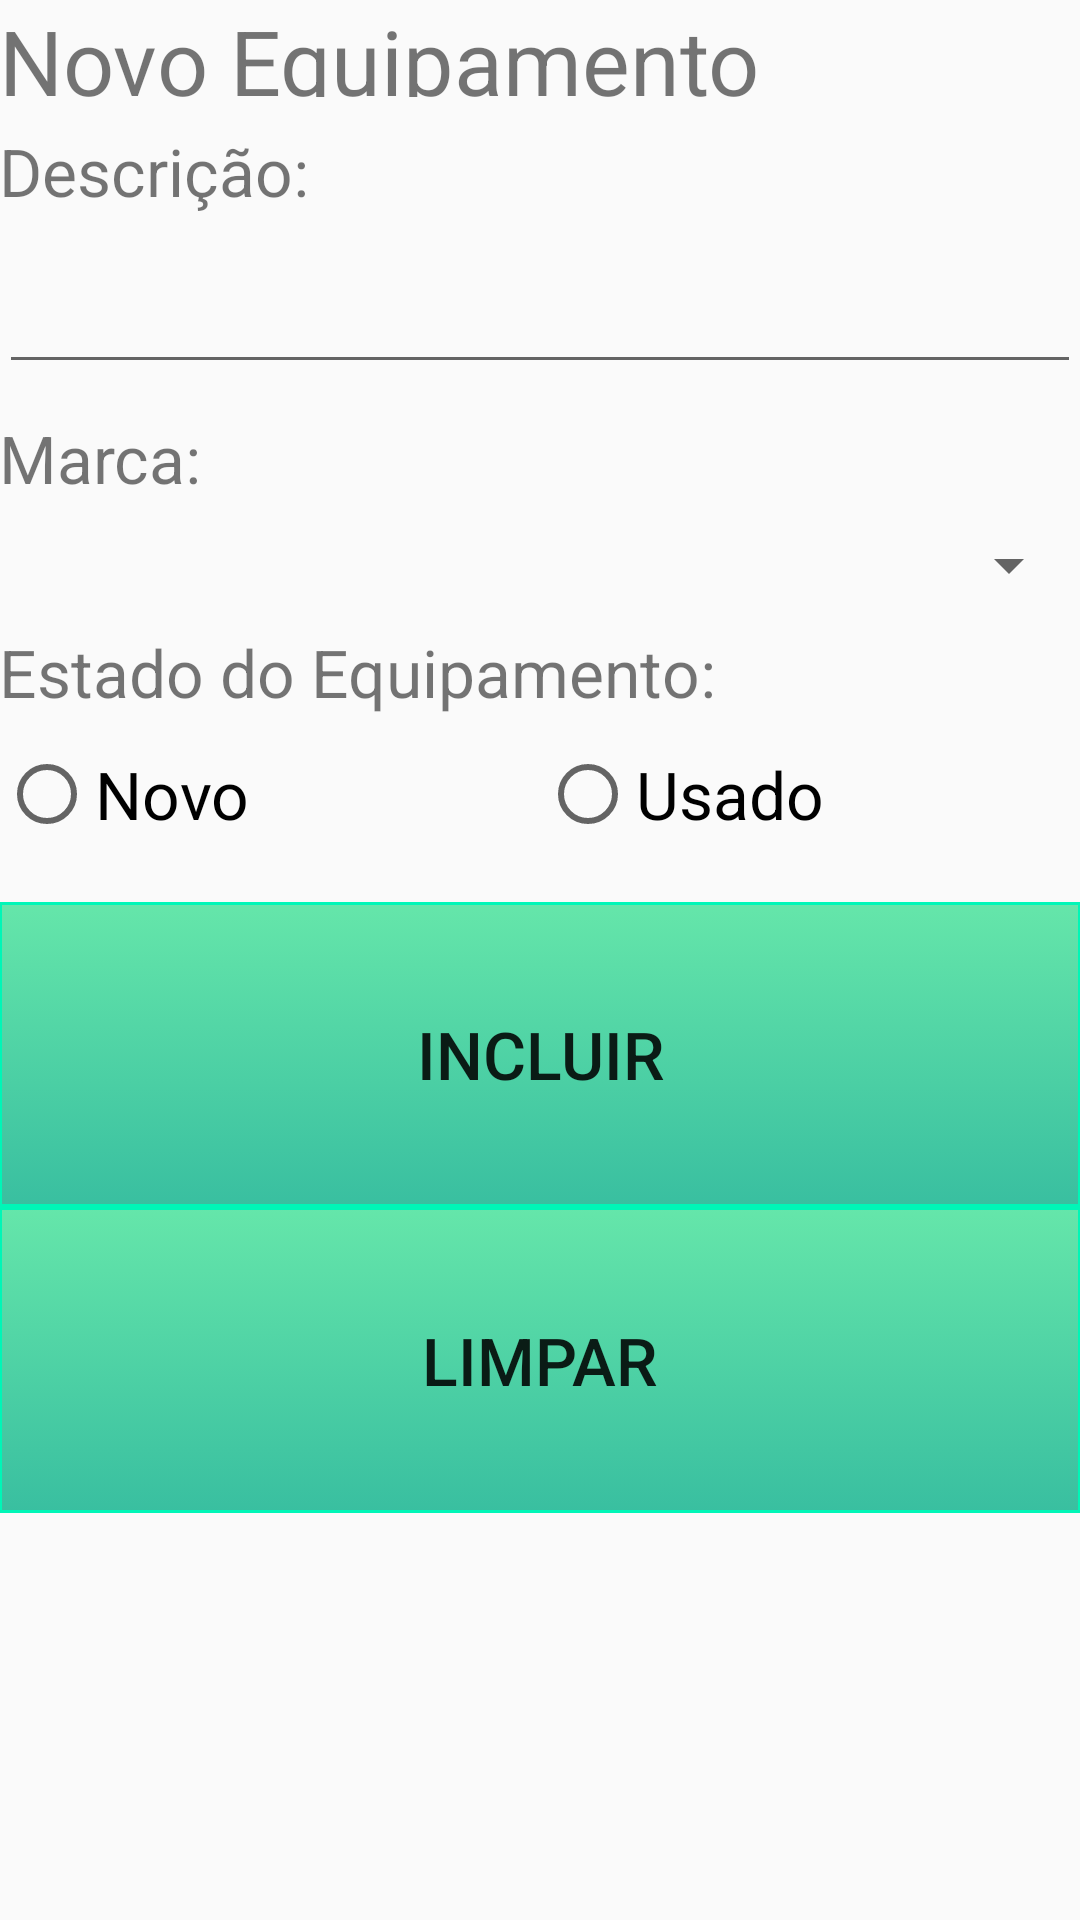

Android layout source for this screen:
<!-- AndroidManifest.xml: application theme CustomActionBarTheme -->
<!-- res/layout/activity_novo_computador.xml -->
<?xml version="1.0" encoding="utf-8"?>
<LinearLayout xmlns:android="http://schemas.android.com/apk/res/android"
    xmlns:tools="http://schemas.android.com/tools"
    android:orientation="vertical" android:layout_width="match_parent"
    android:layout_height="match_parent"
    android:paddingTop="@dimen/activity_horizontal_margin"
    android:paddingBottom="@dimen/activity_horizontal_margin"
    android:paddingLeft="@dimen/activity_vertical_margin"
    android:paddingRight="@dimen/activity_vertical_margin"
    tools:context="ps.pdm.hilo.activity.NovoComputador"
    android:weightSum="1">

    <TextView
        android:layout_weight="0.2"
        android:layout_width="match_parent"
        android:layout_height="wrap_content"
        android:textSize="30sp"
        android:text="Novo Equipamento"
        />

    <LinearLayout android:orientation="vertical"
        android:layout_width="fill_parent"
        android:layout_height="match_parent"
        android:weightSum="0.6">

        <TextView
            android:layout_width="match_parent"
            android:layout_height="wrap_content"
            android:text="Descrição:"
            android:textSize="22sp"
            android:paddingTop="10sp"
            android:paddingBottom="10sp"
            />

        <EditText android:id="@+id/txtDescricao"
            android:layout_width="match_parent"
            android:layout_height="wrap_content"
            android:textSize="22sp"
            />

        <TextView
            android:layout_width="match_parent"
            android:layout_height="wrap_content"
            android:text="Marca:"
            android:textSize="22sp"
            android:paddingTop="10sp"
            android:paddingBottom="10sp"
            />

        <Spinner android:id="@+id/cbMarca"
            android:layout_width="match_parent"
            android:layout_height="22sp"
            android:textSize="22sp"
            />

        <TextView
            android:layout_width="match_parent"
            android:layout_height="wrap_content"
            android:text="Estado do Equipamento: "
            android:textSize="22sp"
            android:paddingTop="10sp"
            android:paddingBottom="10sp"
            />

        <RadioGroup
            android:layout_width="match_parent"
            android:layout_height="wrap_content">

            <LinearLayout
                android:layout_width="match_parent"
                android:layout_height="wrap_content">

                <RadioButton android:id="@+id/rbNovo"
                    android:layout_width="0dp"
                    android:layout_weight="1"
                    android:layout_height="wrap_content"
                    android:textSize="22sp"
                    android:text="Novo"/>

                <RadioButton android:id="@+id/rbUsado"
                    android:layout_width="0dp"
                    android:layout_weight="1"
                    android:layout_height="wrap_content"
                    android:textSize="22sp"
                    android:text="Usado"/>

            </LinearLayout>

        </RadioGroup>

        <LinearLayout
            android:paddingTop="20sp"
            android:layout_weight="0.2"
            android:layout_width="fill_parent"
            android:orientation="vertical"
            android:layout_height="wrap_content">

            <Button android:id="@+id/btIncluir"
                android:layout_width="match_parent"
                android:layout_weight="1"
                android:layout_height="wrap_content"
                android:textSize="22sp"
                android:background="@drawable/custom_button"
                android:text="Incluir"/>

            <Button android:id="@+id/btLimpar"
                android:layout_width="match_parent"
                android:layout_weight="1"
                android:layout_height="wrap_content"
                android:textSize="22sp"
                android:background="@drawable/custom_button"
                android:text="Limpar"/>

        </LinearLayout>

    </LinearLayout>

</LinearLayout>
<!-- resources referenced by this layout -->
<resources>
  <!-- drawable custom_button (drawable-hdpi) -->
  <?xml version="1.0" encoding="utf-8"?>
  <selector xmlns:android="http://schemas.android.com/apk/res/android">
      <item
          android:state_pressed="true"
          android:state_enabled="true"
          android:drawable="@drawable/custom_button_pressed" />
      <item
          android:state_enabled="true"
          android:drawable="@drawable/custom_button_enabled" />
  </selector>
  <style name="CustomActionBarTheme" parent="@style/Theme.AppCompat.Light.DarkActionBar">
          <item name="android:actionBarStyle">@style/MyActionBar</item>
  
          
          <item name="actionBarStyle">@style/MyActionBar</item>
      </style>
  <!-- drawable custom_button_pressed (drawable-hdpi) -->
  <?xml version="1.0" encoding="utf-8"?>
  <shape xmlns:android="http://schemas.android.com/apk/res/android" android:shape="rectangle" >
      <corners
          android:radius="0dp"
          />
  
      <gradient
          android:angle="270"
          android:startColor="#39BFA0"
          android:endColor="#65E6AA"
          android:type="linear"
          />
  
      <padding
          android:left="0dp"
          android:top="0dp"
          android:right="0dp"
          android:bottom="0dp"
          />
      <size
  
          android:height="60dp"
          />
  </shape>
  <!-- drawable custom_button_enabled (drawable-hdpi) -->
  <?xml version="1.0" encoding="utf-8"?>
  <shape xmlns:android="http://schemas.android.com/apk/res/android" android:shape="rectangle" >
      <corners
          android:radius="0dp"
      />
  
      <gradient
          android:angle="270"
          android:startColor="#65E6AA"
          android:endColor="#39BFA0"
          android:type="linear"
      />
  
      <padding
          android:left="0dp"
          android:top="0dp"
          android:right="0dp"
          android:bottom="0dp"
      />
  
      <size
          android:height="60dp"
      />
  
      <stroke
          android:width="1sp"
          android:color="#ff00f6b7"
      />
  
  </shape>
  <style name="MyActionBar" parent="@style/Widget.AppCompat.Light.ActionBar.Solid.Inverse">
          <item name="background">@color/custom_color</item>
  
          
          <item name="actionBarStyle">@style/MyActionBar</item>
      </style>
  <color name="custom_color">#ff0cdab3</color>
</resources>
